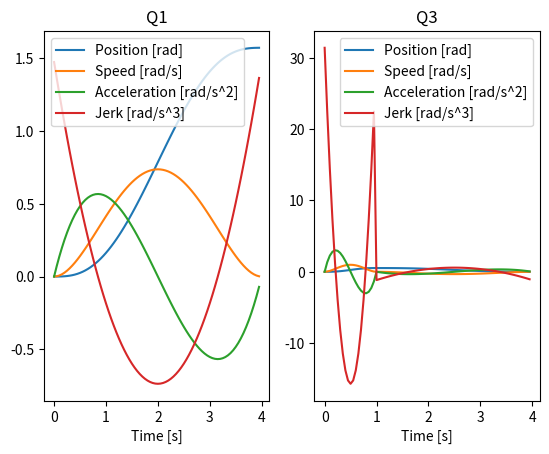

Recreate this plot in Python.
import numpy as np
import math
import matplotlib.pyplot as plt

def rad(deg):
      return math.radians(deg)

def M6(t0,tf):
    return np.array([
        [1, t0, t0**2, t0**3, t0**4, t0**5],
        [0, 1, 2*t0, 3*t0**2, 4*t0**3, 5*t0**4],
        [0,0,2,6*t0,12*t0**2,20*t0**3],
        [1, tf, tf**2, tf**3, tf**4, tf**5],
        [0, 1, 2*tf, 3*tf**2, 4*tf**3, 5*tf**4],
        [0,0,2,6*tf,12*tf**2,20*tf**3],
    ])


def Q6(Qt0,Qt0d,Qt0dd,Qtf,Qtfd,Qtfdd):
        return np.array([
        [Qt0],
        [Qt0d],
        [Qt0dd],
        [Qtf],
        [Qtfd],
        [Qtfdd]
    ])


def getPosition(t, a):
      return a[0] + a[1]*t + a[2]*t**2 + a[3]*t**3 + + a[4]*t**4 + a[5]*t**5

def getSpeed(t,a):
      return 0 + a[1] + 2*a[2]*t + 3*a[3]*t**2 + + 4*a[4]*t**3 + 5*a[5]*t**4

def getAcceleration(t,a):
      return 0 + 0 + 2*a[2] + 6*a[3]*t + 12*a[4]*t**2 + 20*a[5]*t**3

def getJerk(t,a):
    return 6*a[3] + 24*a[4]*t + 60*a[5]*t**2


def simulate(t0,tf,a):
    position = []
    speed = []
    acceleration = []
    jerk = []
    time = []
    for t in np.arange(t0, tf, 0.05):
        position.append(
               getPosition(t,a)
        )
        speed.append(
                getSpeed(t,a)
        )
        acceleration.append(
                getAcceleration(t,a)
        )
        jerk.append(
                getJerk(t,a)
        )
        time.append(t)
    return [position,speed,acceleration,jerk,time]


def Q1SimulationPlot(axis):
    M = M6(0,4)
    Q = Q6(0,0,0,rad(90),0,0)
    Minv = np.linalg.inv(M)
    a_Q1_from_0_to_4 = np.dot(Minv,Q)

    print(a_Q1_from_0_to_4)

    [position,speed,acceleration,jerk,time] = simulate(0,4,a_Q1_from_0_to_4)

    axis.set_title(label="Q1")
    axis.plot(time, position, label="Position [rad]")
    axis.plot(time, speed, label= "Speed [rad/s]")
    axis.plot(time, acceleration, label= "Acceleration [rad/s^2]")
    axis.plot(time, jerk, label= "Jerk [rad/s^3]")
    axis.legend()


def Q3SimulationPlot(axis):
    M = M6(0,1)
    Q = Q6(0,0,0,rad(30),0,0)
    Minv = np.linalg.inv(M)
    a_Q3_from_0_to_1 = np.dot(Minv,Q)

    M = M6(1,4)
    Q = Q6(rad(30),0,0,0,0,0)
    Minv = np.linalg.inv(M)
    a_Q3_from_1_to_4 = np.dot(Minv,Q)


    print(a_Q3_from_0_to_1)
    print(a_Q3_from_1_to_4)


    [position1,speed1,acceleration1,jerk1,time1] = simulate(0,1,a_Q3_from_0_to_1)
    [position2,speed2,acceleration2,jerk2,time2] = simulate(1,4,a_Q3_from_1_to_4)
    
    axis.set_title(label="Q3")
    axis.plot(time1+time2, position1+position2, label="Position [rad]")
    axis.plot(time1+time2, speed1+speed2, label= "Speed [rad/s]")
    axis.plot(time1+time2, acceleration1+acceleration2, label= "Acceleration [rad/s^2]")
    axis.plot(time1+time2, jerk1+jerk2, label= "Jerk [rad/s^3]")
    axis.legend()
    
  
figure, axis = plt.subplots(1, 2) 

Q1SimulationPlot(axis[0])
axis[0].set_xlabel("Time [s]")
Q3SimulationPlot(axis[1])
axis[1].set_xlabel("Time [s]")


plt.show() 